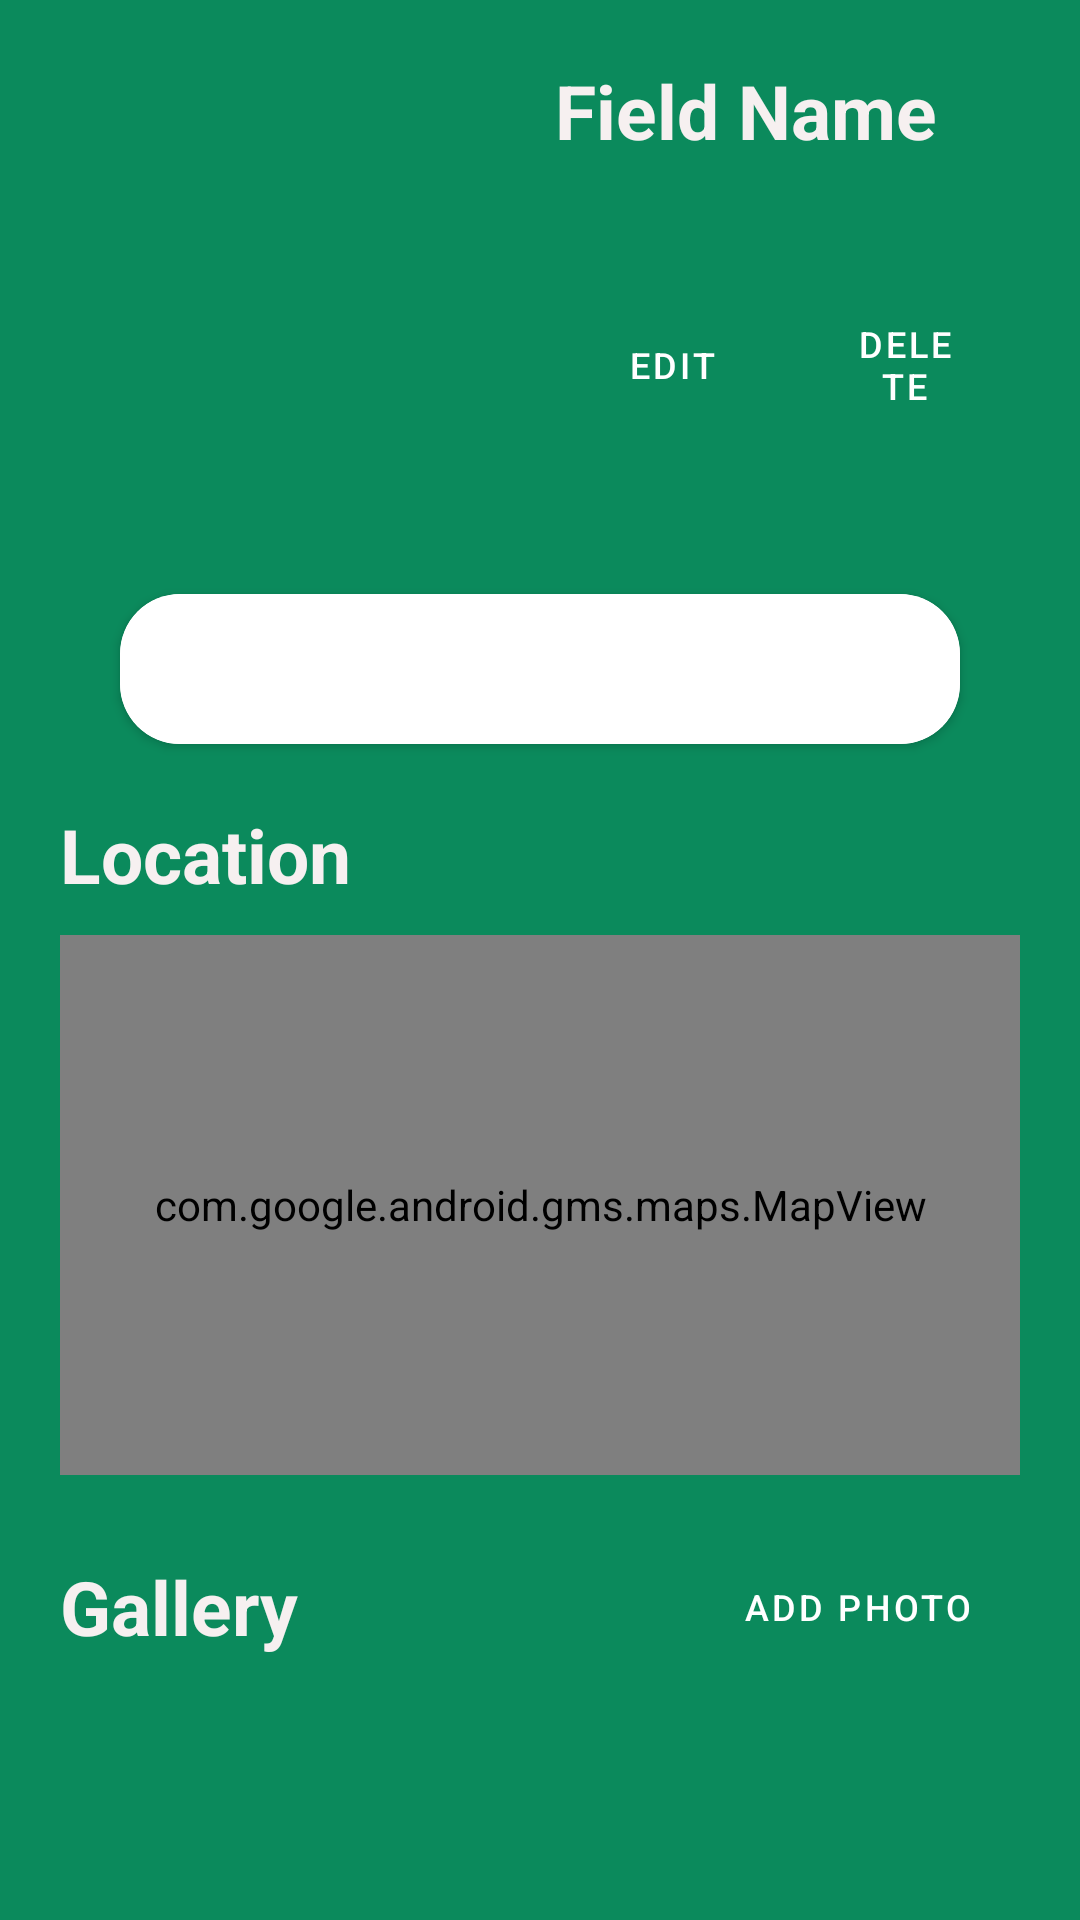

Here is an Android app screen rendered from its layout file. Give the layout XML and the strings, colors and styles it references.
<!-- AndroidManifest.xml: application theme Theme.PlantsMC -->
<!-- res/layout/fragment_greenhouse_details.xml -->
<?xml version="1.0" encoding="utf-8"?>
<androidx.core.widget.NestedScrollView

    xmlns:android="http://schemas.android.com/apk/res/android"
    xmlns:app="http://schemas.android.com/apk/res-auto"
    xmlns:tools="http://schemas.android.com/tools"
    android:background="@color/green_strong"
    android:layout_width="match_parent"
    android:layout_height="wrap_content"
    android:orientation="vertical"
    android:padding="20dp">

    <androidx.constraintlayout.widget.ConstraintLayout
        android:layout_width="match_parent"
        android:layout_height="wrap_content">

        

        
        <LinearLayout
            android:id="@+id/linearLayout"
            android:layout_width="match_parent"
            android:layout_height="150dp"
            android:orientation="horizontal"
            app:layout_constraintEnd_toEndOf="parent"
            app:layout_constraintHorizontal_bias="0.0"
            app:layout_constraintStart_toStartOf="parent"
            app:layout_constraintTop_toTopOf="parent"
            tools:ignore="MissingConstraints">

            <com.google.android.material.imageview.ShapeableImageView
                android:id="@+id/field_image"
                android:layout_width="150dp"
                android:layout_height="150dp"
                android:layout_marginEnd="10dp"
                android:scaleType="centerCrop"
                app:shapeAppearanceOverlay="@style/Round10"
                tools:src="@drawable/field1" />

            <LinearLayout
                android:layout_width="match_parent"
                android:layout_height="match_parent"
                android:layout_marginStart="5dp"
                android:layout_weight="1"
                android:orientation="vertical">

                <TextView
                    android:id="@+id/greenhouseNameTextView"
                    android:layout_width="wrap_content"
                    android:layout_height="wrap_content"
                    android:text="Field Name"
                    android:textColor="#F6F0F0"
                    android:textSize="25sp"
                    android:textStyle="bold" />

                <LinearLayout
                    android:layout_width="match_parent"
                    android:layout_height="match_parent"
                    android:layout_marginTop="4dp"
                    android:orientation="horizontal">

                    <Button
                        android:id="@+id/editGreenhouseButton"
                        android:layout_width="70dp"
                        android:layout_height="wrap_content"
                        android:layout_gravity="center"
                        android:layout_marginLeft="4dp"
                        android:layout_marginTop="8dp"
                        android:layout_marginRight="4dp"
                        android:backgroundTint="#1DD08F"
                        android:text="Edit"
                        android:textSize="12sp"
                        app:cornerRadius="20dp" />

                    <Button
                        android:id="@+id/deleteGreenhouseButton"
                        android:layout_width="wrap_content"
                        android:layout_height="wrap_content"
                        android:layout_gravity="center"
                        android:layout_marginLeft="4dp"
                        android:layout_marginTop="8dp"
                        android:layout_marginRight="4dp"
                        android:backgroundTint="#1DD08F"
                        android:text="Delete"
                        android:textSize="12sp"
                        app:cornerRadius="20dp" />
                </LinearLayout>

            </LinearLayout>
        </LinearLayout>

        <androidx.cardview.widget.CardView
            android:id="@+id/cardView2"
            android:layout_width="0dp"
            android:layout_height="50dp"
            android:layout_marginStart="20dp"
            android:layout_marginTop="28dp"
            android:layout_marginEnd="20dp"
            app:cardCornerRadius="20dp"
            app:layout_constraintEnd_toEndOf="parent"
            app:layout_constraintStart_toStartOf="parent"
            app:layout_constraintTop_toBottomOf="@+id/linearLayout">

            <com.google.android.material.tabs.TabLayout
                android:id="@+id/tab_layout"
                android:layout_width="match_parent"
                android:layout_height="match_parent"></com.google.android.material.tabs.TabLayout>

        </androidx.cardview.widget.CardView>

        <androidx.viewpager2.widget.ViewPager2
            android:id="@+id/pager"
            android:layout_width="match_parent"
            android:layout_height="wrap_content"
            app:layout_constraintTop_toBottomOf="@+id/cardView2" />

        <LinearLayout
            android:id="@+id/locationLayout"
            android:layout_width="match_parent"
            android:layout_height="wrap_content"
            android:layout_marginTop="20dp"
            android:orientation="vertical"
            app:layout_constraintEnd_toEndOf="parent"
            app:layout_constraintStart_toStartOf="parent"
            app:layout_constraintTop_toBottomOf="@+id/pager">

            <TextView
                android:id="@+id/locationTextView"
                android:layout_width="wrap_content"
                android:layout_height="wrap_content"
                android:layout_weight="1"
                android:text="Location"
                android:textColor="#F6F0F0"
                android:textSize="25sp"
                android:textStyle="bold" />

            <com.google.android.gms.maps.MapView
                android:id="@+id/mapView"
                android:layout_width="match_parent"
                android:layout_height="180dp"
                android:layout_marginTop="10dp"
                android:padding="15dp" />

        </LinearLayout>

        <LinearLayout
            android:id="@+id/galleryLayout"
            android:layout_width="match_parent"
            android:layout_height="wrap_content"
            android:layout_marginTop="20dp"
            android:orientation="vertical"
            app:layout_constraintEnd_toEndOf="parent"
            app:layout_constraintStart_toStartOf="parent"
            app:layout_constraintTop_toBottomOf="@+id/locationLayout">

            <LinearLayout
                android:layout_width="match_parent"
                android:layout_height="wrap_content"
                android:orientation="horizontal"
                android:gravity="start|center_vertical">

                <TextView
                    android:id="@+id/galleryTextView"
                    android:layout_width="wrap_content"
                    android:layout_height="wrap_content"
                    android:layout_weight="1"
                    android:text="Gallery"
                    android:textColor="#F6F0F0"
                    android:textSize="25sp"
                    android:textStyle="bold"/>

                <Button
                    android:id="@+id/addPhotoButton"
                    android:layout_width="wrap_content"
                    android:layout_height="wrap_content"
                    android:backgroundTint="#1DD08F"
                    android:text="Add Photo"
                    android:textSize="12sp"
                    app:cornerRadius="20dp"/>
            </LinearLayout>

            <androidx.recyclerview.widget.RecyclerView
                android:id="@+id/galleryRecyclerView"
                android:layout_width="match_parent"
                android:layout_height="wrap_content"
                android:layout_marginTop="10dp"
                app:layoutManager="androidx.recyclerview.widget.GridLayoutManager"
                app:spanCount="2" />
        </LinearLayout>

    </androidx.constraintlayout.widget.ConstraintLayout>

</androidx.core.widget.NestedScrollView>
<!-- resources referenced by this layout -->
<resources>
  <color name="green_strong">#0B8A5C</color>
  <!-- drawable field1: webp bitmap (drawable, 107484 bytes) -->
  <style name="Round10" parent="">
          <item name="cornerFamily">rounded</item>
          <item name="cornerSize">10%</item>
      </style>
  <style name="Theme.PlantsMC" parent="Theme.MaterialComponents.DayNight.NoActionBar">
          
          <item name="colorPrimary">@color/green_500</item>
          <item name="colorPrimaryVariant">@color/green_700</item>
          <item name="colorOnPrimary">@color/white</item>
  
          
          <item name="colorSecondary">@color/brown_200</item>
          <item name="colorSecondaryVariant">@color/brown_700</item>
          <item name="colorOnSecondary">@color/white</item>
  
          
          <item name="android:windowBackground">@color/off_white</item>
  
          
          <item name="android:statusBarColor">?attr/colorPrimaryVariant</item>
  
          
          
          <item name="buttonStyle">@style/PlantButtonStyle</item>
      </style>
  <color name="green_500">#4CAF50</color>
  <color name="green_700">#388E3C</color>
  <color name="white">#FFFFFFFF</color>
  <color name="brown_200">#A1887F</color>
  <color name="brown_700">#5D4037</color>
  <color name="off_white">#F5F5F5</color>
  <style name="PlantButtonStyle" parent="Widget.MaterialComponents.Button">
          <item name="backgroundTint">@color/green_500</item>
          <item name="android:textColor">@color/white</item>
      </style>
</resources>
